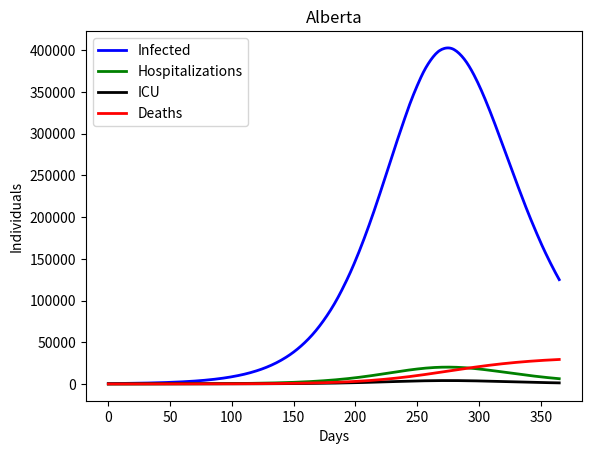

Python code for this plot:
#!/usr/bin/env python3
# -*- coding: utf-8 -*-
"""
Created on Sun Mar 22 11:46:26 2020

[redacted]
"""

# Import libraries
import pandas as pd
import numpy as np
import matplotlib.pyplot as plt
import pylab as pl
from scipy.integrate import ode, solve_ivp

# Define function
# S -> E -> I -> R
#             -> D
def SEIRModel(d_grid,init,params):
    N, beta, sigma, gamma, mr = params
    S, E, I, R, D = init
    
    # System of ordinary difference equations
    dS = - (beta*S*I)/N
    
    dE = (beta*S*I)/N - sigma*E
    
    dI = sigma*E - gamma*I
    
    dR = gamma*I
    
    dD = gamma*I*mr
    
    return(dS, dE, dI, dR, dD)
    
# Define SEIR model parameters
N = 4413146 # Population 
beta = 0.1 # Infectious rate (probability of transmission per contact)
sigma = 1/5.2 # Incubation rate (1/avg. incubation period in days)
gamma = 1/18 # Recovery rate (1/avg. duration of illness in days)
mr = 0.01 # Mortality rate

paramsAB = [N,beta,sigma,gamma,mr]

# Implied basic reproductive number
Rnot = beta/gamma

# Define initial values
S = N # Susceptible
E = 300 # Exposed
I = 300 # Infected
R = 0 # Recovered
D = 0 # Deceased

init = [S,E,I,R,D]

# Define ad-hoc parameters
hr = 0.05 # Case hospitalization rate
icur = 0.01 # Case icu rate

# Define the time grid
d_min = 0
d_max = 365
d_grid = np.linspace(d_min,d_max,366)

# Solve the model
solution = solve_ivp(fun=lambda t, y:SEIRModel(t,y,paramsAB),t_span=[d_min,d_max],y0=init,t_eval=d_grid)

# Place solution in a pandas data frame
output = pd.DataFrame({"t":solution["t"],"S":solution["y"][0],"E":solution["y"][1],"I":solution["y"][2],"R":solution["y"][3],"D":solution["y"][4]}) 

# Use ad-hoc parameters to calculate hospitalizations, icu admissions, deaths
output['hospital'] = output['I']*hr
output['icu'] = output['I']*icur

# Plot
## Infected
inf_curve = plt.plot("t","I","",data=output,color="blue",linewidth=2, label='Infected')
## Hospital
hospital_curve = plt.plot("t","hospital","",data=output,color="green",linewidth=2, label='Hospitalizations')
## ICU
icu_curve = plt.plot("t","icu","",data=output,color="black",linewidth=2, label='ICU')
## Deaths
death_curve = plt.plot("t","D","",data=output,color="red",linewidth=2, label='Deaths')
## Environment
plt.xlabel('Days')
plt.ylabel('Individuals')
plt.title("Alberta")
plt.legend()









